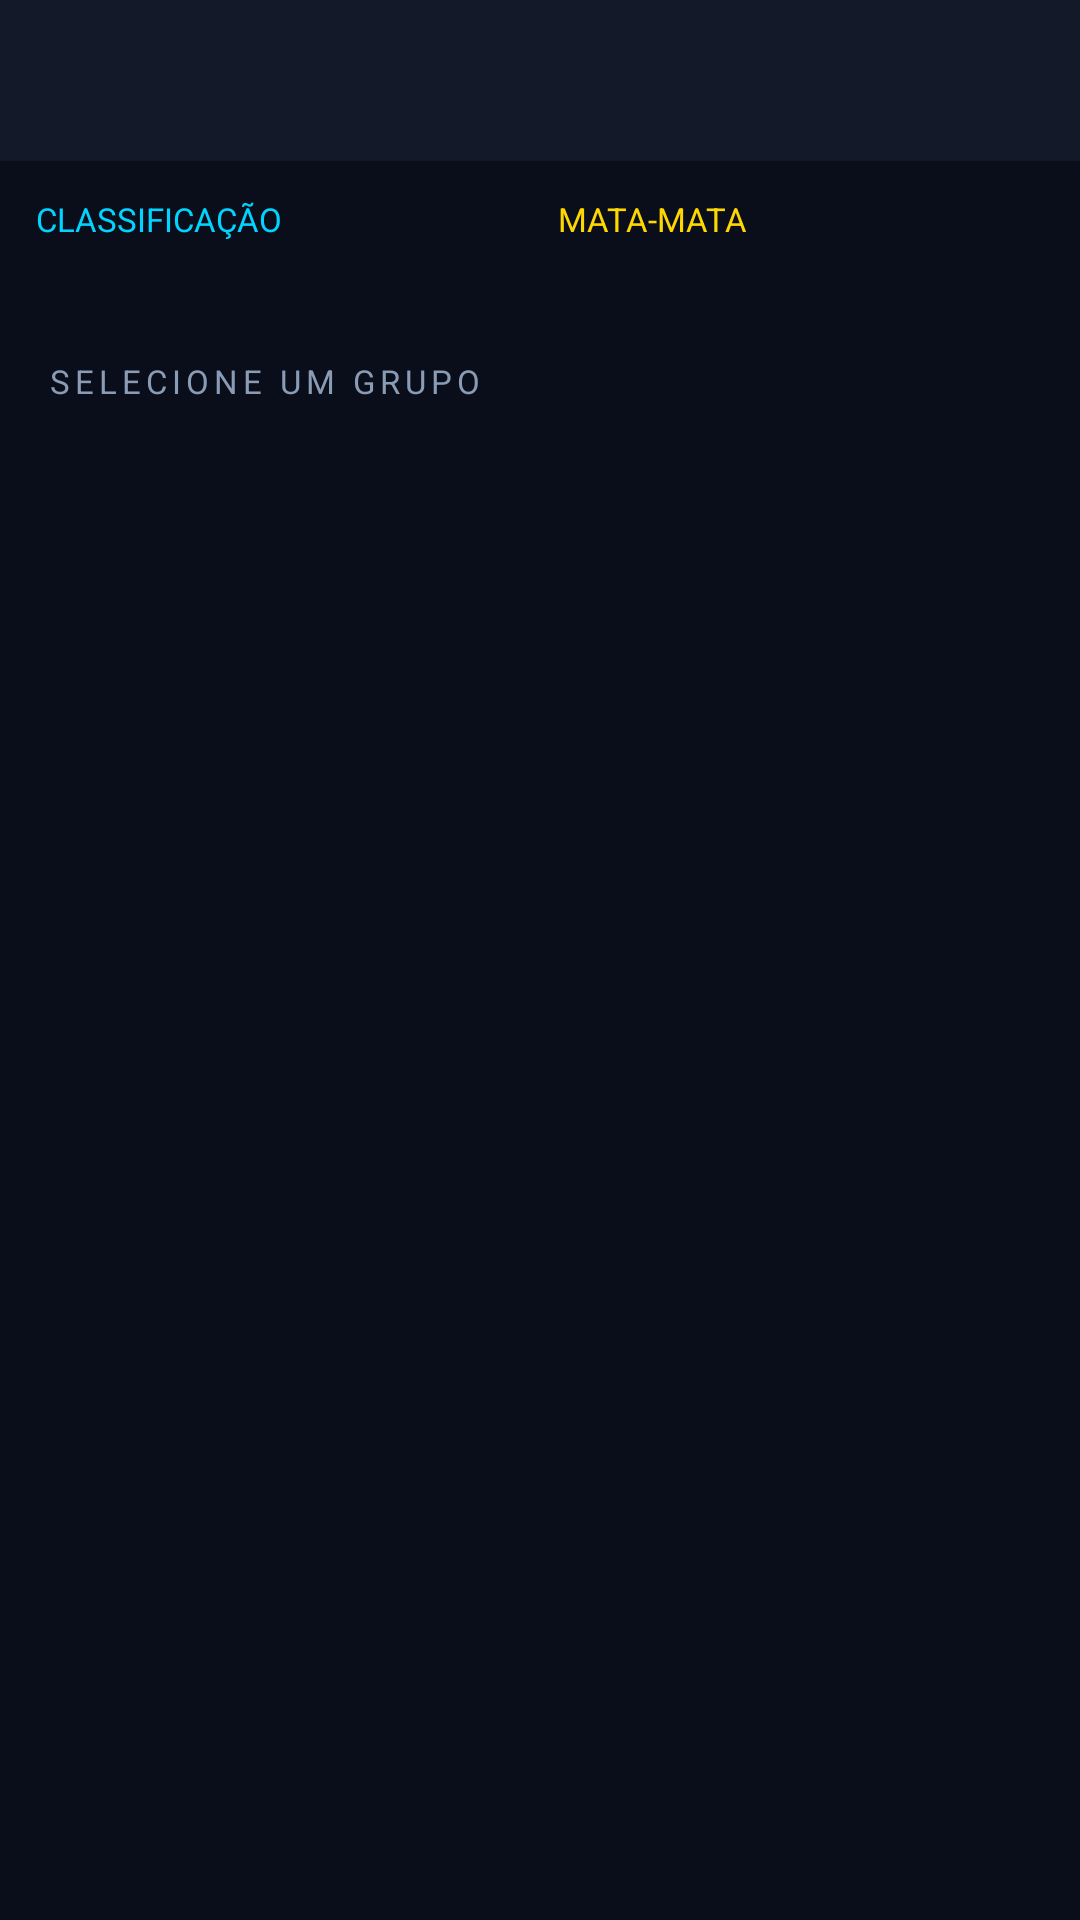

Here is an Android app screen rendered from its layout file. Give the layout XML and the strings, colors and styles it references.
<!-- AndroidManifest.xml: application theme Theme.CopaDoMundo2026 -->
<!-- res/layout/activity_grupos.xml -->
<?xml version="1.0" encoding="utf-8"?>

<LinearLayout xmlns:android="http://schemas.android.com/apk/res/android"
    android:layout_width="match_parent"
    android:layout_height="match_parent"
    android:orientation="vertical"
    android:background="@color/fifa_dark">

    <LinearLayout
        android:layout_width="match_parent"
        android:layout_height="wrap_content"
        android:background="@color/fifa_surface"
        android:padding="16dp"
        android:gravity="center_vertical"
        android:orientation="horizontal">

        <TextView
            android:layout_width="0dp"
            android:layout_height="wrap_content"
            android:layout_weight="1"
            android:id="@+id/tvTituloSimulacao"
            android:textColor="@color/fifa_text"
            android:textSize="16sp"
            android:textStyle="bold"/>
    </LinearLayout>

    <LinearLayout
        android:layout_width="match_parent"
        android:layout_height="wrap_content"
        android:orientation="horizontal"
        android:padding="12dp">

        <Button
            android:layout_width="0dp"
            android:layout_height="42dp"
            android:layout_weight="1"
            android:layout_marginEnd="6dp"
            android:text="CLASSIFICAÇÃO"
            android:textSize="11sp"
            android:textColor="@color/fifa_accent"
            android:backgroundTint="@color/fifa_card"
            android:onClick="ClassificacaoClique"/>

        <Button
            android:layout_width="0dp"
            android:layout_height="42dp"
            android:layout_weight="1"
            android:layout_marginStart="6dp"
            android:text="MATA-MATA"
            android:textSize="11sp"
            android:textColor="@color/fifa_gold"
            android:backgroundTint="@color/fifa_card"
            android:onClick="MataMataClique"/>
    </LinearLayout>

    <TextView
        android:layout_width="match_parent"
        android:layout_height="wrap_content"
        android:text="SELECIONE UM GRUPO"
        android:textColor="@color/fifa_text_secondary"
        android:textSize="11sp"
        android:letterSpacing="0.15"
        android:paddingStart="16dp"
        android:paddingBottom="4dp"/>

    <ListView
        android:id="@+id/lsvGrupos"
        android:layout_width="match_parent"
        android:layout_height="0dp"
        android:layout_weight="1"
        android:divider="@color/fifa_dark"
        android:dividerHeight="2dp"/>
</LinearLayout>
<!-- resources referenced by this layout -->
<resources>
  <color name="fifa_accent">#00D4FF</color>
  <color name="fifa_card">#1C2333</color>
  <color name="fifa_dark">#0A0E1A</color>
  <color name="fifa_gold">#FFD700</color>
  <color name="fifa_surface">#141929</color>
  <color name="fifa_text">#FFFFFF</color>
  <color name="fifa_text_secondary">#8A9BB5</color>
</resources>
